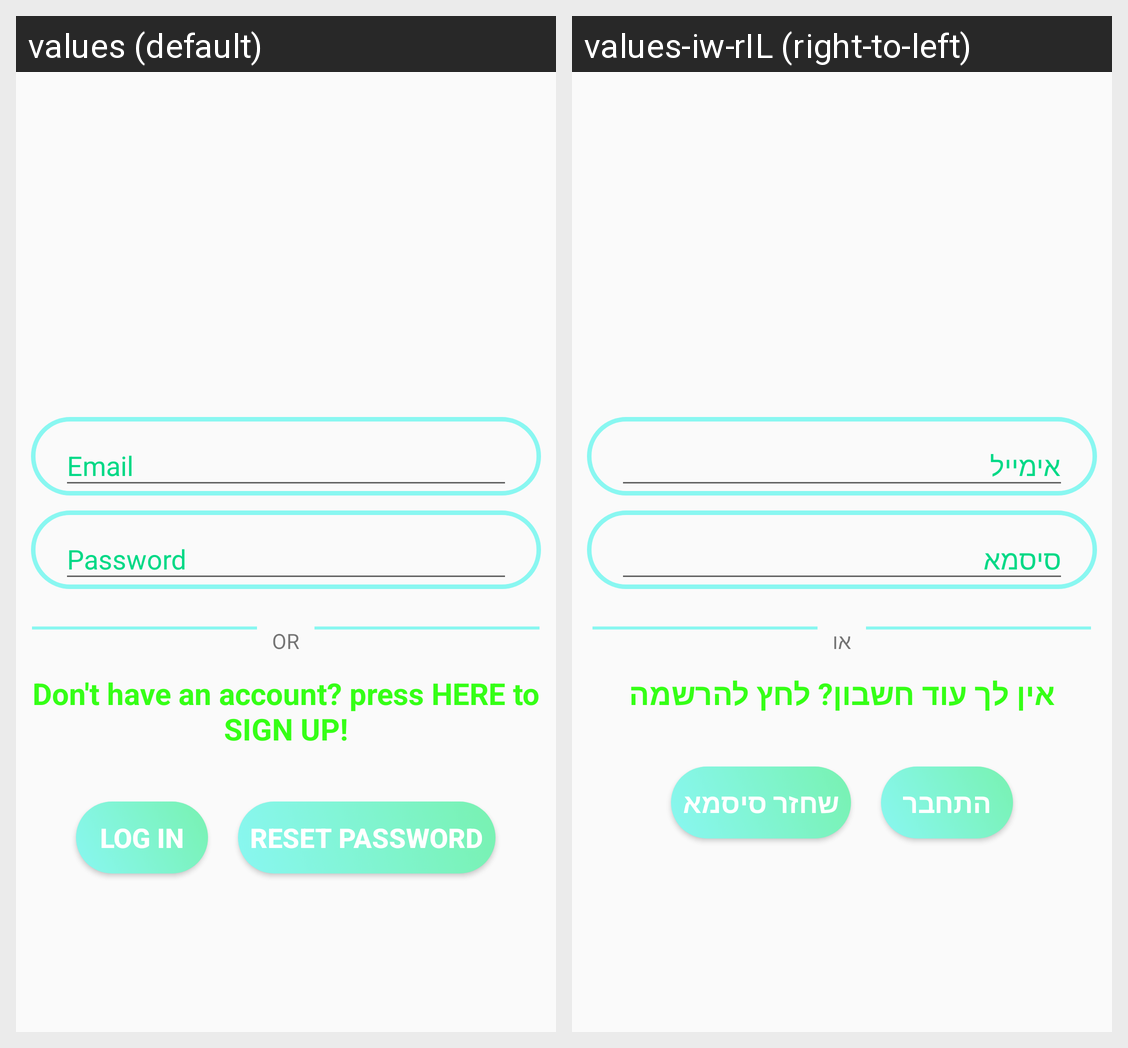

This grid shows one Android layout under two languages. Give, for every string resource on the screen, its name, the default text and each shown locale's text.
Android screen res/layout/activity_login.xml rendered under 2 locales, left to right: values (default), values-iw-rIL (right-to-left). Device: Nexus 5 (rendered at 1080×1920; each locale shown at half size, 540×960, under a caption strip naming it); theme AppTheme.NoActionBar.
Strings drawn on this screen, with the default value and each locale's value (text and hints the layout hard-codes, and strings that could not be matched under every locale, appear in the picture but are not listed):

or
  values: OR
  values-iw-rIL: או

signup_account
  values: Don't have an account? press HERE to SIGN UP!
  values-iw-rIL: אין לך עוד חשבון? לחץ להרשמה

login
  values: LOG IN
  values-iw-rIL: התחבר

resend
  values: Reset Password
  values-iw-rIL: שחזר סיסמא
